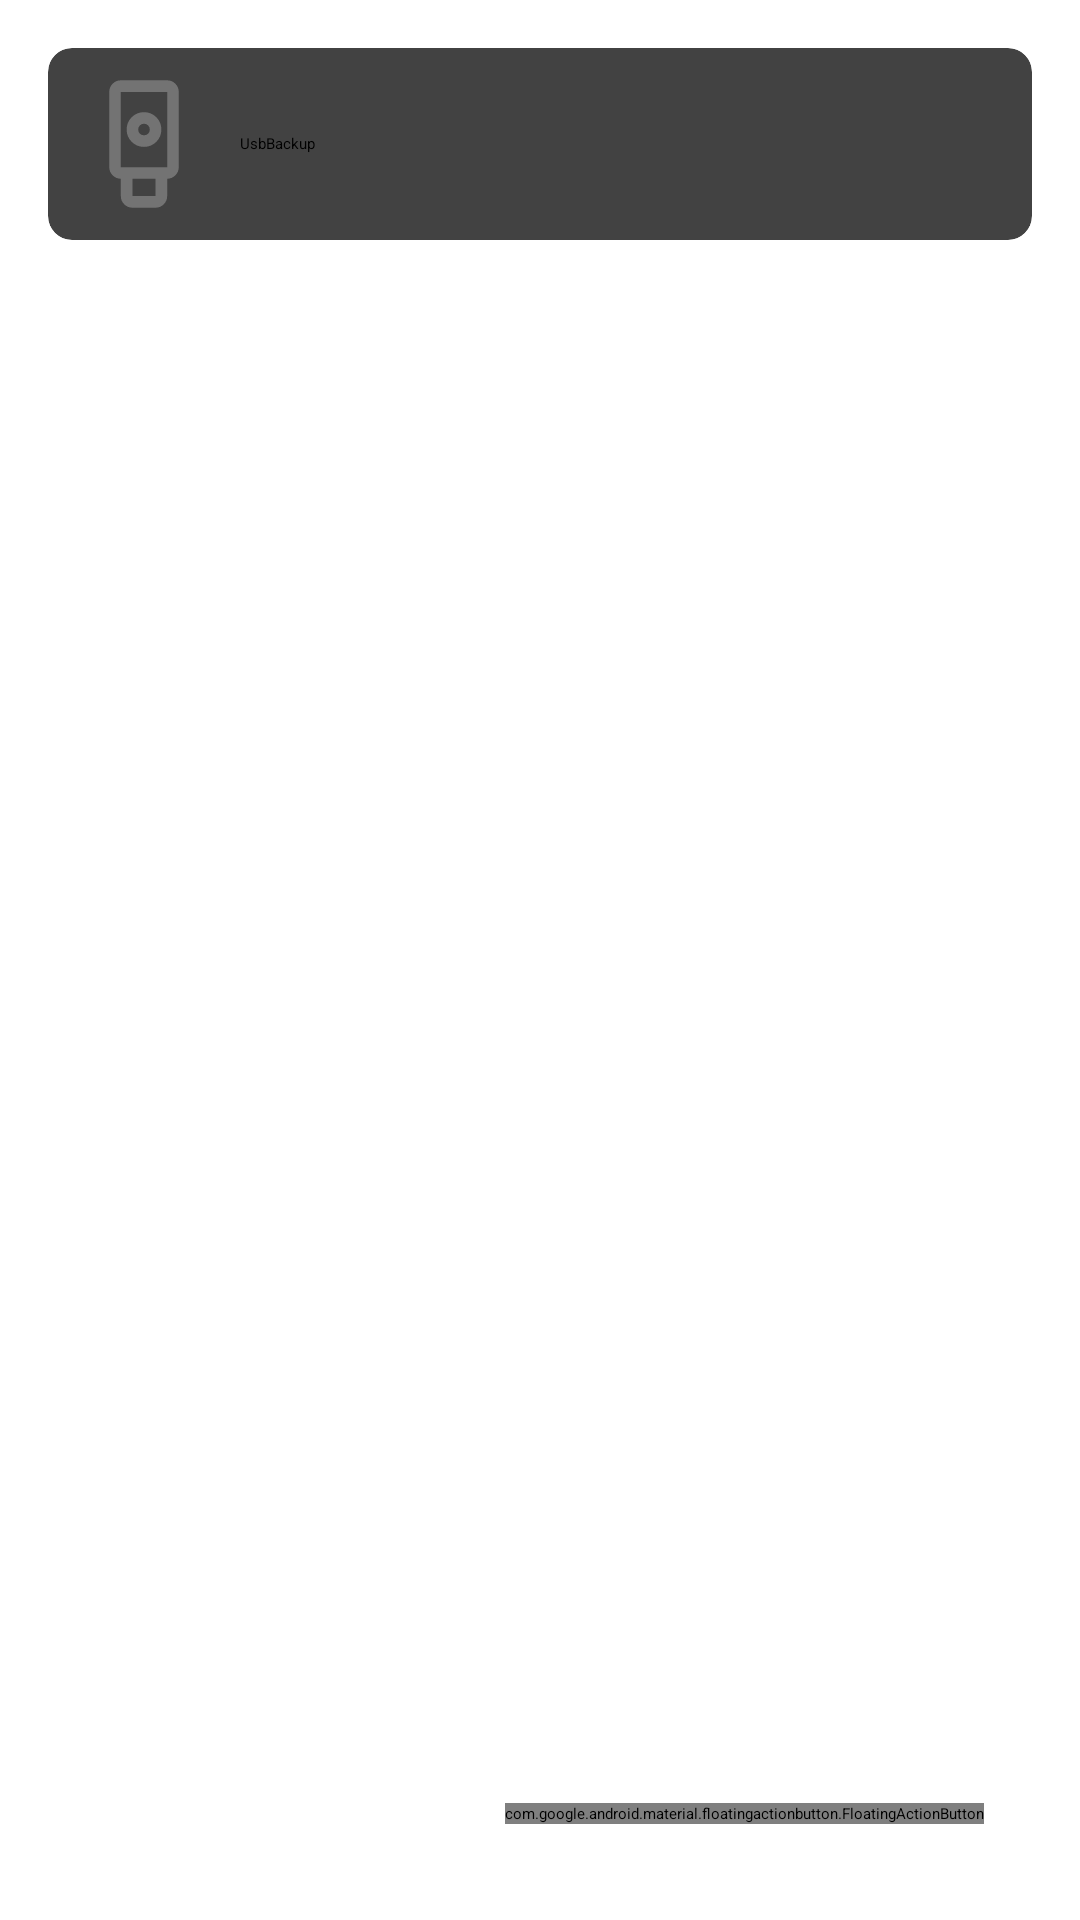

Android layout source for this screen:
<!-- AndroidManifest.xml: application theme Base.Theme.MyApplication -->
<!-- res/layout/activity_main.xml -->
<?xml version="1.0" encoding="utf-8"?>
<androidx.constraintlayout.widget.ConstraintLayout xmlns:android="http://schemas.android.com/apk/res/android"
    xmlns:app="http://schemas.android.com/apk/res-auto"
    xmlns:tools="http://schemas.android.com/tools"
    android:id="@+id/main"
    android:layout_width="match_parent"
    android:layout_height="match_parent"
    tools:context=".MainActivity">

    <androidx.cardview.widget.CardView
        android:id="@+id/cardView2"
        android:layout_width="match_parent"
        android:layout_height="wrap_content"
        android:layout_marginStart="16dp"
        android:layout_marginTop="16dp"
        android:layout_marginEnd="16dp"
        android:padding="16dp"
        app:cardCornerRadius="8dp"
        app:layout_constraintEnd_toEndOf="parent"
        app:layout_constraintStart_toStartOf="parent"
        app:layout_constraintTop_toTopOf="parent">

        <LinearLayout
            android:layout_width="match_parent"
            android:layout_height="64dp"
            android:gravity="center_vertical"
            android:orientation="horizontal">

            <ImageView
                android:layout_width="48dp"
                android:layout_height="48dp"
                android:layout_margin="8dp"
                android:background="@null"
                android:padding="24dp"
                android:scaleType="center"
                android:src="@drawable/ic_launcher_foreground"
                app:tint="@color/ic_launcher_background" />

            <TextView
                android:id="@+id/textView5"
                android:layout_width="0dp"
                android:layout_height="wrap_content"
                android:layout_weight="1"
                android:text="@string/app_name"
                android:textAppearance="@style/TextAppearance.AppCompat.Medium" />

            <ImageButton
                android:id="@+id/moreButton"
                android:layout_width="48dp"
                android:layout_height="48dp"
                android:background="@null"
                android:contentDescription="@string/main_mainicon_description"
                android:src="@drawable/icon_more"
                app:tint="?attr/colorPrimary" />
        </LinearLayout>

    </androidx.cardview.widget.CardView>


    <androidx.cardview.widget.CardView
        android:id="@+id/cardViewWarning"
        android:layout_width="match_parent"
        android:layout_height="wrap_content"
        android:layout_marginStart="16dp"
        android:layout_marginTop="16dp"
        android:layout_marginEnd="16dp"
        android:padding="16dp"
        app:cardBackgroundColor="?attr/colorErrorContainer"
        app:cardCornerRadius="8dp"
        app:layout_constraintEnd_toEndOf="parent"
        app:layout_constraintStart_toStartOf="parent"
        app:layout_constraintTop_toBottomOf="@+id/cardView2">

        <LinearLayout
            android:layout_width="match_parent"
            android:layout_height="match_parent"
            android:gravity="start|center_vertical"
            android:orientation="horizontal">

            <ImageView
                android:layout_width="48dp"
                android:layout_height="48dp"
                android:background="@null"
                android:contentDescription="@string/main_cryptowarning_icon_description"
                android:padding="8dp"
                android:src="@drawable/icon_error"
                app:tint="?attr/colorOnErrorContainer" />

            <TextView
                android:layout_width="0dp"
                android:layout_height="wrap_content"
                android:layout_weight="1"
                android:text="@string/main_cryptowarning"
                android:textColor="?attr/colorOnErrorContainer" />
        </LinearLayout>

    </androidx.cardview.widget.CardView>

    <androidx.recyclerview.widget.RecyclerView
        android:id="@+id/taskList"
        android:layout_width="match_parent"
        android:layout_height="0dp"
        android:layout_marginTop="12dp"
        app:layout_constraintBottom_toBottomOf="parent"
        app:layout_constraintEnd_toEndOf="parent"
        app:layout_constraintStart_toStartOf="parent"
        app:layout_constraintTop_toBottomOf="@+id/cardViewWarning" />

    <com.google.android.material.floatingactionbutton.FloatingActionButton
        android:id="@+id/addFab"
        android:layout_width="wrap_content"
        android:layout_height="wrap_content"
        android:layout_marginEnd="32dp"
        android:layout_marginBottom="32dp"
        android:clickable="true"
        android:contentDescription="@string/main_addicon_description"
        app:layout_constraintBottom_toBottomOf="parent"
        app:layout_constraintEnd_toEndOf="parent"
        app:srcCompat="@drawable/icon_add" />

</androidx.constraintlayout.widget.ConstraintLayout>
<!-- resources referenced by this layout -->
<resources>
  <color name="ic_launcher_background">#F3CD53</color>
  <!-- drawable ic_launcher_foreground (drawable) -->
  <vector xmlns:android="http://schemas.android.com/apk/res/android"
      android:width="108dp"
      android:height="108dp"
      android:viewportWidth="960"
      android:viewportHeight="960">
    <group android:scaleX="0.429"
        android:scaleY="0.429"
        android:translateX="274.08"
        android:translateY="274.08">
      <path
          android:fillColor="#737373"
          android:pathData="M400,920Q367,920 343.5,896.5Q320,873 320,840L320,720L320,720Q287,720 263.5,696.5Q240,673 240,640L240,120Q240,87 263.5,63.5Q287,40 320,40L640,40Q673,40 696.5,63.5Q720,87 720,120L720,640Q720,673 696.5,696.5Q673,720 640,720L640,720L640,840Q640,873 616.5,896.5Q593,920 560,920L400,920ZM480,500Q530,500 565,465Q600,430 600,380Q600,330 565,295Q530,260 480,260Q430,260 395,295Q360,330 360,380Q360,430 395,465Q430,500 480,500ZM400,840L560,840Q560,840 560,840Q560,840 560,840L560,720L400,720L400,840Q400,840 400,840Q400,840 400,840ZM320,640L640,640Q640,640 640,640Q640,640 640,640L640,120Q640,120 640,120Q640,120 640,120L320,120Q320,120 320,120Q320,120 320,120L320,640Q320,640 320,640Q320,640 320,640ZM480,420Q463,420 451.5,408.5Q440,397 440,380Q440,363 451.5,351.5Q463,340 480,340Q497,340 508.5,351.5Q520,363 520,380Q520,397 508.5,408.5Q497,420 480,420ZM320,640Q320,640 320,640Q320,640 320,640L320,640Q320,640 320,640Q320,640 320,640L640,640Q640,640 640,640Q640,640 640,640L640,640Q640,640 640,640Q640,640 640,640L320,640Z"/>
    </group>
  </vector>
  <string name="app_name">UsbBackup</string>
  <string name="main_addicon_description">Floating Action Button with a plus sign, indicating adding an configuration entry</string>
  <string name="main_cryptowarning">Warning! This app\'s cryptography has not been independently verified. Use at your own risk!</string>
  <string name="main_cryptowarning_icon_description">Circle with an I inside. Indicating additional information</string>
  <string name="main_mainicon_description">App Logo in form of a usb-stick</string>
</resources>
